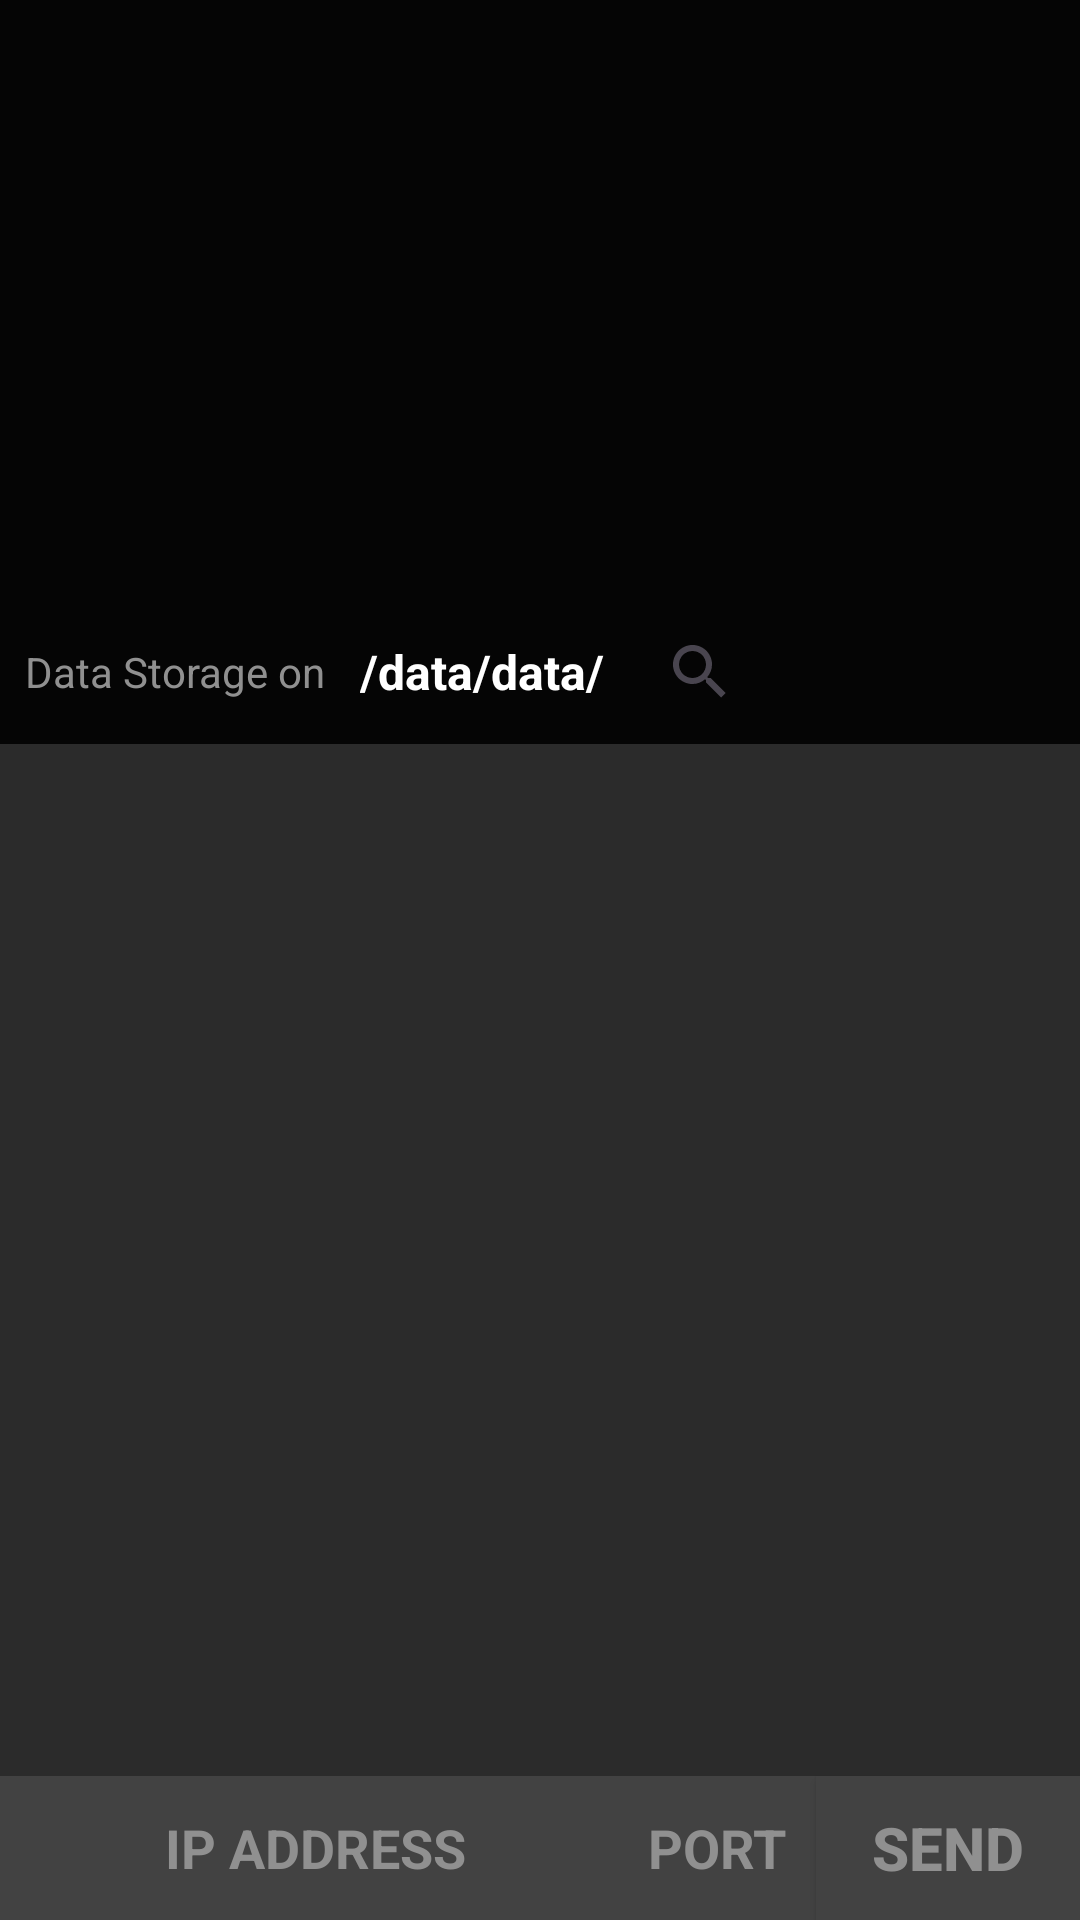

Android layout source for this screen:
<!-- AndroidManifest.xml: application theme Theme.Beerus -->
<!-- res/layout/activity_main.xml -->
<?xml version="1.0" encoding="utf-8"?>
<androidx.constraintlayout.widget.ConstraintLayout xmlns:android="http://schemas.android.com/apk/res/android"
    xmlns:app="http://schemas.android.com/apk/res-auto"
    xmlns:tools="http://schemas.android.com/tools"
    android:layout_width="match_parent"
    android:layout_height="match_parent"
    tools:context=".MainActivity">

    <ImageView
        android:id="@+id/imageView"
        android:layout_width="0dp"
        android:layout_height="200dp"
        android:contentDescription="@string/app_description"
        android:scaleType="centerCrop"
        app:layout_constraintEnd_toEndOf="parent"
        app:layout_constraintStart_toStartOf="parent"
        app:layout_constraintTop_toTopOf="parent"
        app:srcCompat="@drawable/header" />

    <TextView
        android:id="@+id/textView2"
        android:layout_width="0dp"
        android:layout_height="48dp"
        android:background="@color/black"
        android:fontFamily="sans-serif"
        android:gravity="center"
        android:paddingStart="8dp"
        android:paddingEnd="6dp"
        android:text="@string/data_storage"
        android:textAlignment="center"
        android:textSize="14sp"
        android:typeface="sans"
        app:layout_constraintStart_toStartOf="parent"
        app:layout_constraintTop_toBottomOf="@+id/imageView" />

    <TextView
        android:id="@+id/textView5"
        android:layout_width="wrap_content"
        android:layout_height="48dp"
        android:background="@color/black"
        android:fontFamily="sans-serif"
        android:gravity="center"
        android:paddingStart="6dp"
        android:paddingEnd="8dp"
        android:text="@string/on_data"
        android:textAlignment="center"
        android:textColor="@color/white"
        android:textSize="16sp"
        android:textStyle="bold"
        android:typeface="sans"
        app:layout_constraintStart_toEndOf="@+id/textView2"
        app:layout_constraintTop_toBottomOf="@+id/imageView" />

    <androidx.recyclerview.widget.RecyclerView
        android:id="@+id/recycler_view"
        android:background="#2B2B2B"
        android:backgroundTint="#2B2B2B"
        android:layout_width="0dp"
        android:layout_height="0dp"
        android:layout_below="@id/textView2"
        android:padding="16dp"
        app:layout_constraintBottom_toTopOf="@+id/editIpAddress"
        app:layout_constraintEnd_toEndOf="parent"
        app:layout_constraintHorizontal_bias="0.0"
        app:layout_constraintStart_toStartOf="parent"
        app:layout_constraintTop_toBottomOf="@+id/textView2" />

    <Button
        android:id="@+id/sendButton"
        android:layout_width="wrap_content"
        android:layout_height="wrap_content"
        android:background="@color/black"
        android:backgroundTint="@color/gray"
        android:onClick="sendZip"
        android:text="@string/button_send"
        android:textSize="20sp"
        android:textStyle="bold"
        app:cornerRadius="0dp"
        app:icon="@android:drawable/ic_menu_send"
        app:iconTint="@android:color/white"
        app:layout_constraintBottom_toBottomOf="parent"
        app:layout_constraintEnd_toEndOf="parent"
        app:strokeColor="@android:color/white" />

    <EditText
        android:id="@+id/editPort"
        android:layout_width="66dp"
        android:layout_height="48dp"
        android:background="@color/gray"
        android:ems="10"
        android:gravity="center"
        android:hint="@string/button_port"
        android:inputType="text"
        android:autofillHints="PORT"
        android:paddingStart="0dp"
        android:paddingEnd="8dp"
        android:textColorHint="@color/inputTextColor"
        android:textStyle="bold"
        app:layout_constraintBottom_toBottomOf="parent"
        app:layout_constraintStart_toEndOf="@+id/editIpAddress" />

    <EditText
        android:id="@+id/editIpAddress"
        android:layout_width="wrap_content"
        android:layout_height="48dp"
        android:background="@color/gray"
        android:ems="10"
        android:gravity="center"
        android:hint="@string/button_vps_address"
        android:autofillHints="IP ADDRESS"
        android:inputType="text"
        android:paddingLeft="8dp"
        android:paddingRight="8dp"
        android:textColorHint="@color/inputTextColor"
        android:textStyle="bold"
        app:layout_constraintBottom_toBottomOf="parent"
        app:layout_constraintStart_toStartOf="parent" />

    <android.widget.SearchView
        android:id="@+id/search_view"
        android:background="@color/white"
        android:layout_width="0dp"
        android:layout_height="wrap_content"
        android:backgroundTint="@android:color/black"
        app:layout_constraintBottom_toTopOf="@+id/recycler_view"
        app:layout_constraintEnd_toEndOf="parent"
        app:layout_constraintStart_toEndOf="@+id/textView5"
        app:layout_constraintTop_toBottomOf="@+id/imageView" />

</androidx.constraintlayout.widget.ConstraintLayout>
<!-- resources referenced by this layout -->
<resources>
  <color name="black">#050505</color>
  <color name="gray">#424242</color>
  <color name="inputTextColor">#909090</color>
  <color name="white">#fff</color>
  <string name="app_description">Beerus Banner</string>
  <string name="button_port">PORT</string>
  <string name="button_send">SEND</string>
  <string name="button_vps_address">IP ADDRESS</string>
  <string name="data_storage">Data Storage on</string>
  <string name="on_data">/data/data/</string>
  <style name="Theme.Beerus" parent="Base.Theme.Beerus" />
  <style name="Base.Theme.Beerus" parent="Theme.Material3.DayNight.NoActionBar">
          <item name="android:statusBarColor">@android:color/black</item>
          <item name="android:background">@color/colorBackground</item>
          <item name="colorPrimaryDark">@color/colorPrimaryDark</item>
          <item name="colorPrimary">@color/colorPrimary</item>
          <item name="colorOnPrimary">@color/white</item>
          <item name="android:textColor">@color/textColor</item>
      </style>
  <color name="colorBackground">#050505</color>
  <color name="colorPrimaryDark">#000</color>
  <color name="colorPrimary">#000</color>
  <color name="textColor">#909090</color>
</resources>
